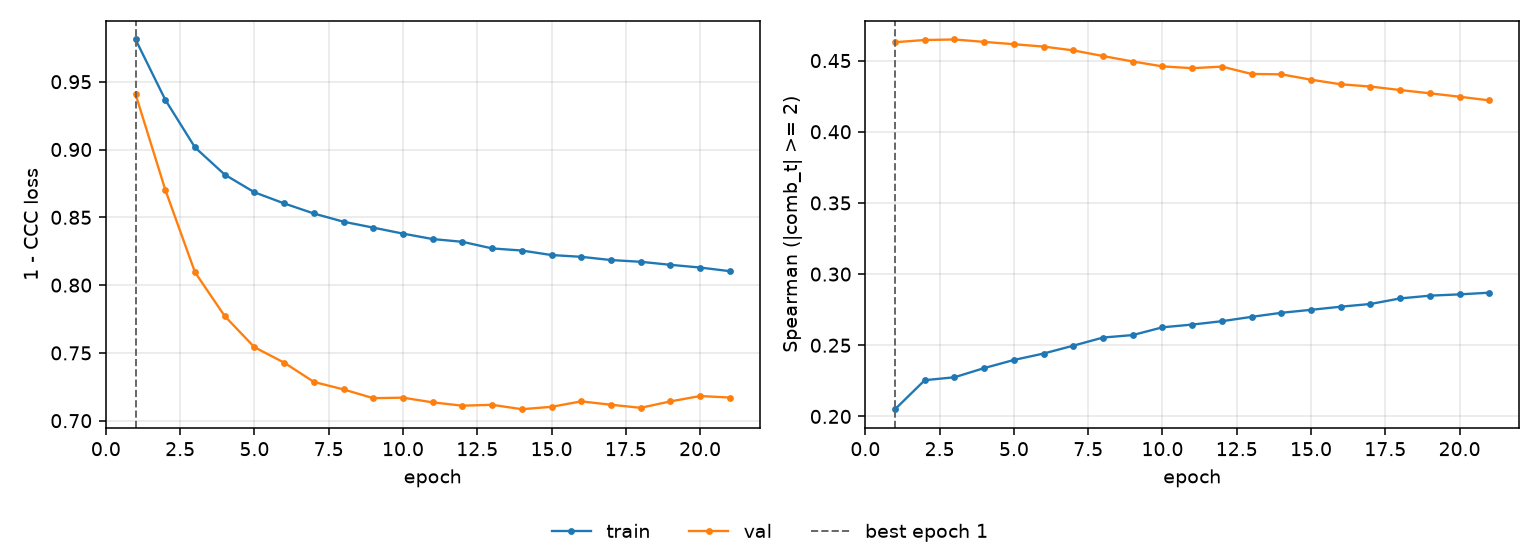

Values plotted in this chart, from the file beside it:
epoch, tr_loss, vl_loss, tr_sp, vl_sp, is_best
1, 0.9811, 0.9408, 0.2051, 0.4629, True
2, 0.9367, 0.8703, 0.2255, 0.4645, False
3, 0.9015, 0.8095, 0.2275, 0.4648, False
4, 0.8815, 0.7772, 0.234, 0.4631, False
5, 0.8685, 0.7542, 0.2397, 0.4615, False
6, 0.8603, 0.7428, 0.2442, 0.4598, False
7, 0.8528, 0.7286, 0.2497, 0.4572, False
8, 0.8467, 0.723, 0.2554, 0.4532, False
9, 0.8424, 0.7166, 0.2572, 0.4494, False
10, 0.838, 0.717, 0.2626, 0.4459, False
11, 0.834, 0.7135, 0.2645, 0.4447, False
12, 0.8319, 0.7111, 0.2669, 0.4458, False
13, 0.8271, 0.7117, 0.27, 0.4406, False
14, 0.8255, 0.7085, 0.2728, 0.4404, False
15, 0.8222, 0.7102, 0.2749, 0.4366, False
16, 0.8209, 0.7143, 0.2771, 0.4334, False
17, 0.8185, 0.7118, 0.279, 0.4318, False
18, 0.8172, 0.7095, 0.2829, 0.4293, False
19, 0.815, 0.7142, 0.2848, 0.427, False
20, 0.813, 0.7182, 0.2858, 0.4246, False
21, 0.8103, 0.7171, 0.2869, 0.422, False
